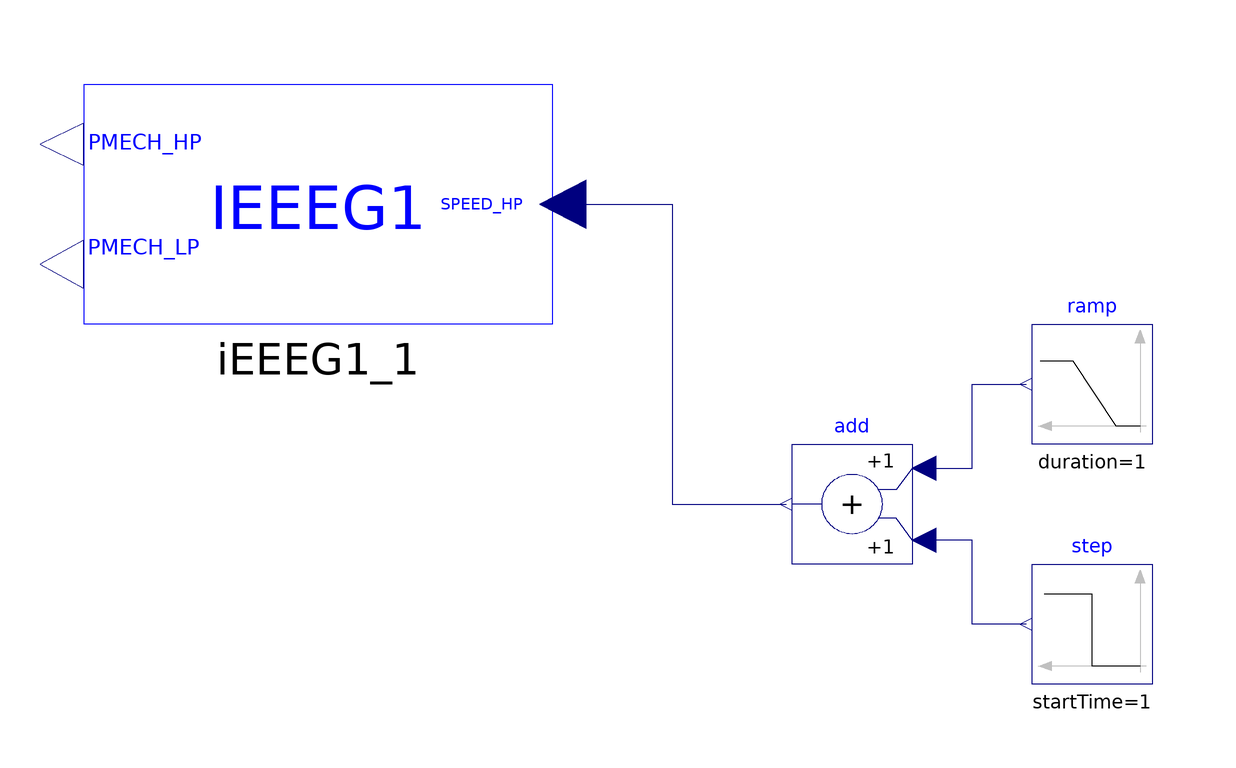

The Modelica model whose source follows is shown above as a component diagram (icons at their Placement, wires along their Line points).

model IEEEG1
  "Simple Machine Infinite Bus with Machine, Governor and Excitation system"
  import iPSL;

  Modelica.Blocks.Sources.Ramp ramp(
    height=0.1,
    duration=1,
    offset=0,
    startTime=0.5)
    annotation (Placement(transformation(extent={{100,-40},{80,-20}})));
  Modelica.Blocks.Sources.Step step(
    height=-0.1,
    offset=0,
    startTime=1)
    annotation (Placement(transformation(extent={{100,-80},{80,-60}})));
  Modelica.Blocks.Math.Add add
    annotation (Placement(transformation(extent={{60,-60},{40,-40}})));
  iPSL.Electrical.Controls.PSSE.TG.IEEEG1 iEEEG1_1(P0=0.4)
    annotation (Placement(transformation(extent={{0,-20},{-78,20}})));
equation
  connect(add.u1, ramp.y) annotation (Line(points={{62,-44},{70,-44},{70,-30},
          {79,-30}}, color={0,0,127}));
  connect(step.y, add.u2) annotation (Line(points={{79,-70},{70,-70},{70,-56},
          {62,-56}}, color={0,0,127}));
  connect(iEEEG1_1.SPEED_HP, add.y) annotation (Line(points={{-0.78,0},{20,0},
          {20,-50},{39,-50}}, color={0,0,127}));
  annotation(__ModelicaAssociation(TestCase(shouldPass=true)),Diagram(coordinateSystem(preserveAspectRatio=false,  extent={{-100,
            -100},{100,100}})), Documentation(info="<html>
<p><br><span style=\"font-family: MS Shell Dlg 2;\">&LT;iPSL: iTesla Power System Library&GT;</span></p>
<p><span style=\"font-family: MS Shell Dlg 2;\">Copyright 2015 RTE (France), AIA (Spain), KTH (Sweden) and DTU (Denmark)</span></p>
<ul>
<li><span style=\"font-family: MS Shell Dlg 2;\">RTE: http://www.rte-france.com/ </span></li>
<li><span style=\"font-family: MS Shell Dlg 2;\">AIA: http://www.aia.es/en/energy/</span></li>
<li><span style=\"font-family: MS Shell Dlg 2;\">KTH: https://www.kth.se/en</span></li>
<li><span style=\"font-family: MS Shell Dlg 2;\">DTU:http://www.dtu.dk/english</span></li>
</ul>
<p><span style=\"font-family: MS Shell Dlg 2;\">The authors can be contacted by email: info at itesla-ipsl dot org</span></p>
<p><span style=\"font-family: MS Shell Dlg 2;\">This package is part of the iTesla Power System Library (&QUOT;iPSL&QUOT;) .</span></p>
<p><span style=\"font-family: MS Shell Dlg 2;\">The iPSL is free software: you can redistribute it and/or modify it under the terms of the GNU Lesser General Public License as published by the Free Software Foundation, either version 3 of the License, or (at your option) any later version.</span></p>
<p><span style=\"font-family: MS Shell Dlg 2;\">The iPSL is distributed in the hope that it will be useful, but WITHOUT ANY WARRANTY; without even the implied warranty of MERCHANTABILITY or FITNESS FOR A PARTICULAR PURPOSE. See the GNU Lesser General Public License for more details.</span></p>
<p><span style=\"font-family: MS Shell Dlg 2;\">You should have received a copy of the GNU Lesser General Public License along with the iPSL. If not, see &LT;http://www.gnu.org/licenses/&GT;.</span></p>
</html>"));
end IEEEG1;